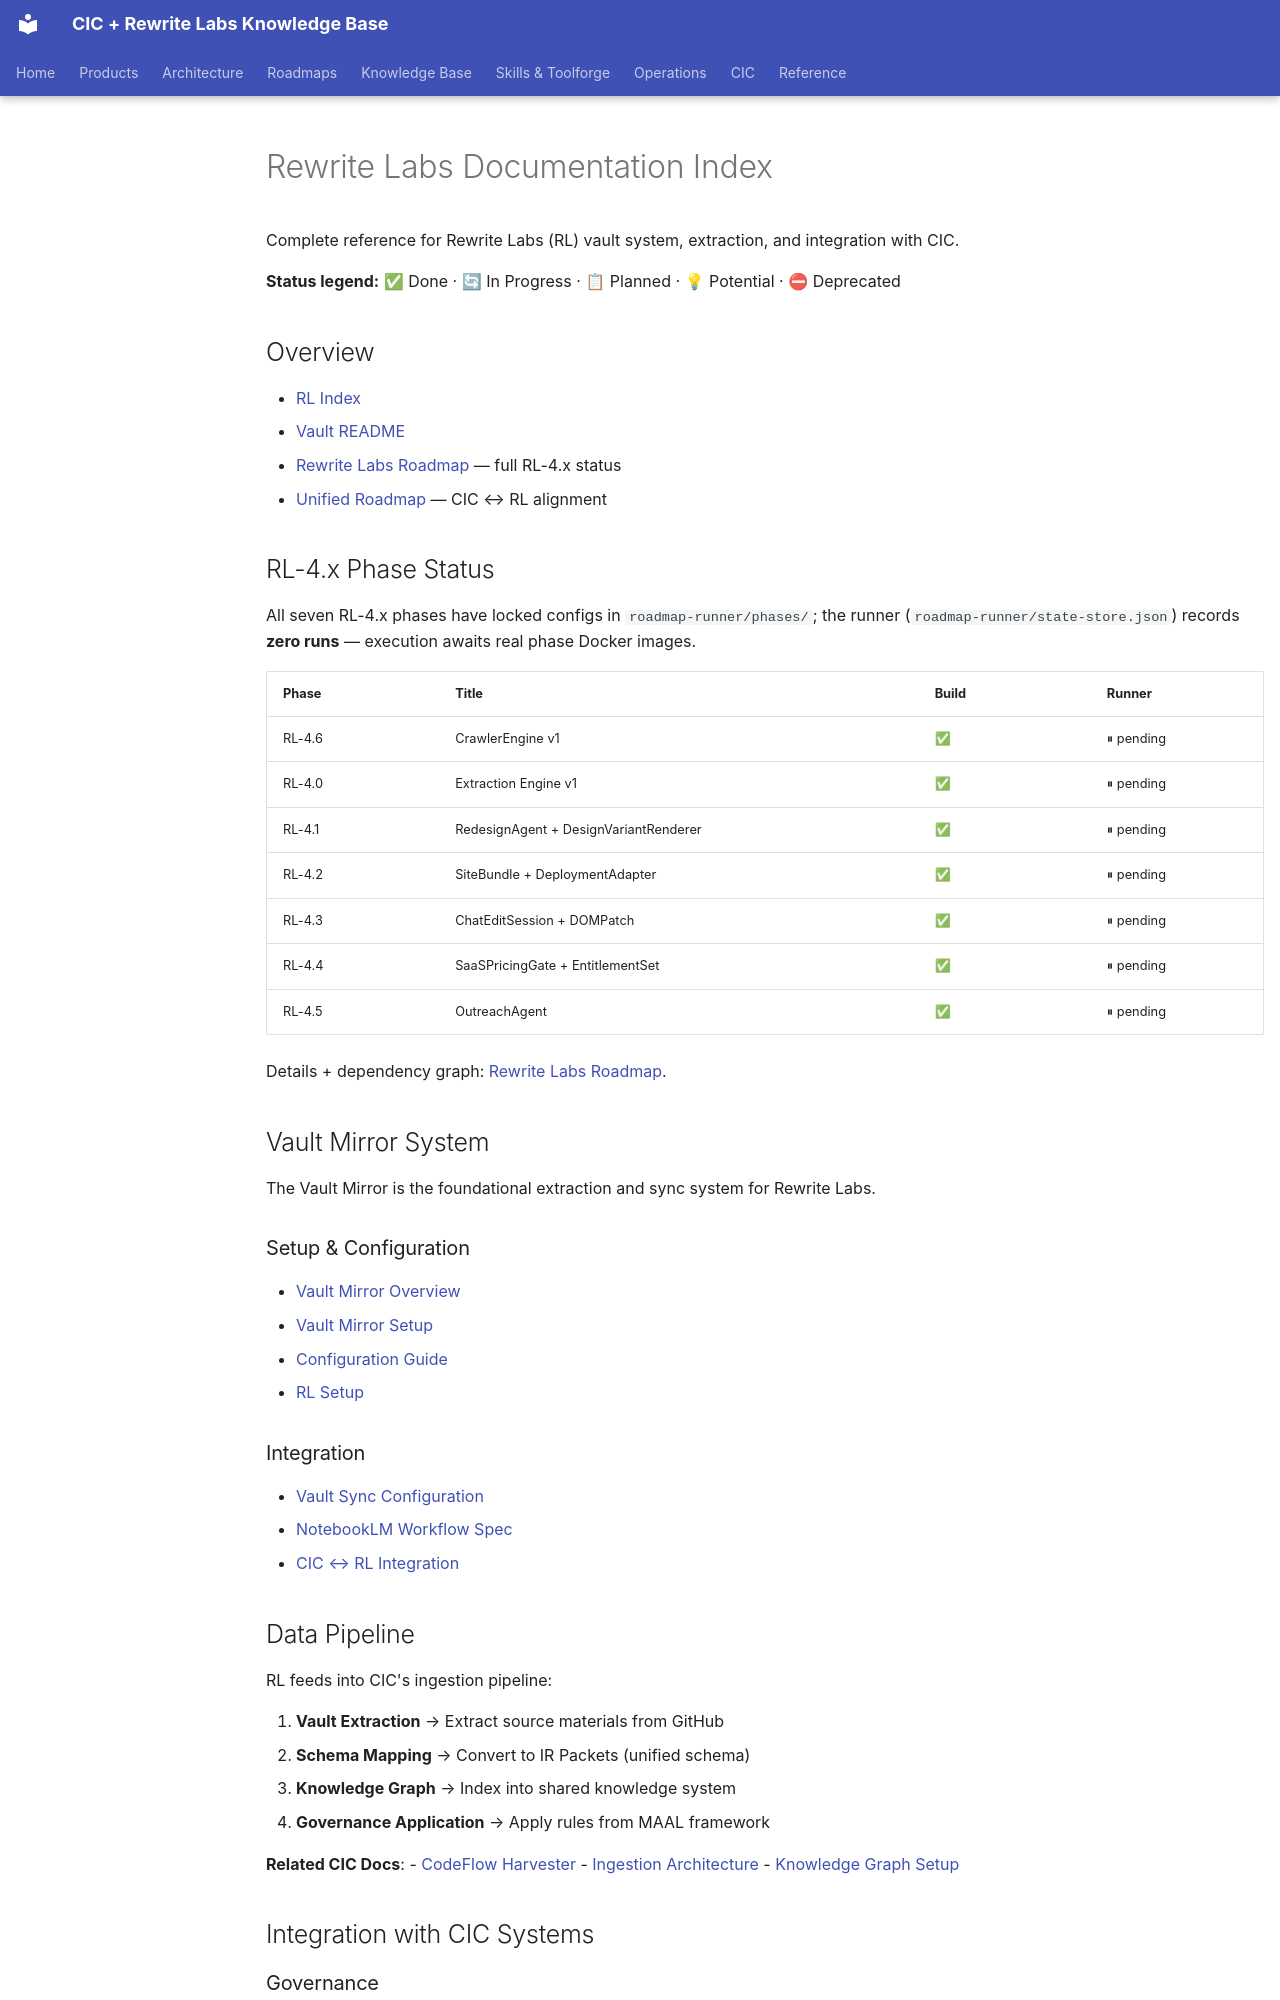

repository: sorensencc-dotcom/rewrite-docs · page: rewrite-labs/index.html · generator: mkdocs

---
title: "Rewrite Labs Documentation Index"
summary: "# Rewrite Labs Documentation Index"
created: "2026-07-04T01:46:48.704Z"
updated: "2026-07-04T01:46:48.704Z"
tags:
  - cic
  - rewrite-labs
  - roadmap
---
# Rewrite Labs Documentation Index

Complete reference for Rewrite Labs (RL) vault system, extraction, and integration with CIC.

**Status legend:** ✅ Done · 🔄 In Progress · 📋 Planned · 💡 Potential · ⛔ Deprecated

## Overview

- [RL Index](00-RL-INDEX.md)
- [Vault README](VAULT-README.md)
- [Rewrite Labs Roadmap](../roadmaps/rewrite-labs-roadmap.md) — full RL-4.x status
- [Unified Roadmap](../roadmaps/unified-roadmap.md) — CIC ↔ RL alignment

## RL-4.x Phase Status

All seven RL-4.x phases have locked configs in `roadmap-runner/phases/`; the runner (`roadmap-runner/state-store.json`) records **zero runs** — execution awaits real phase Docker images.

| Phase | Title | Build | Runner |
|-------|-------|-------|--------|
| RL-4.6 | CrawlerEngine v1 | ✅ | ⏸ pending |
| RL-4.0 | Extraction Engine v1 | ✅ | ⏸ pending |
| RL-4.1 | RedesignAgent + DesignVariantRenderer | ✅ | ⏸ pending |
| RL-4.2 | SiteBundle + DeploymentAdapter | ✅ | ⏸ pending |
| RL-4.3 | ChatEditSession + DOMPatch | ✅ | ⏸ pending |
| RL-4.4 | SaaSPricingGate + EntitlementSet | ✅ | ⏸ pending |
| RL-4.5 | OutreachAgent | ✅ | ⏸ pending |

Details + dependency graph: [Rewrite Labs Roadmap](../roadmaps/rewrite-labs-roadmap.md).

## Vault Mirror System

The Vault Mirror is the foundational extraction and sync system for Rewrite Labs.

### Setup & Configuration

- [Vault Mirror Overview](vault-mirror/executive-summary.md)
- [Vault Mirror Setup](vault-mirror/setup.md)
- [Configuration Guide](vault-mirror/configuration.md)
- [RL Setup](vault-mirror/rl-setup.md)

### Integration

- [Vault Sync Configuration](VAULT-SYNC-CONFIGURATION.md)
- [NotebookLM Workflow Spec](notebooklm-workflow.md)
- [CIC ↔ RL Integration](../reference/cic-rl-cross-reference.md)

## Data Pipeline

RL feeds into CIC's ingestion pipeline:

1. **Vault Extraction** → Extract source materials from GitHub
2. **Schema Mapping** → Convert to IR Packets (unified schema)
3. **Knowledge Graph** → Index into shared knowledge system
4. **Governance Application** → Apply rules from MAAL framework

**Related CIC Docs**:
- [CodeFlow Harvester](../cic/harvester.md)
- [Ingestion Architecture](../architecture/ingestion.md)
- [Knowledge Graph Setup](../reference/knowledge-graph/quick-start.md)

## Integration with CIC Systems
